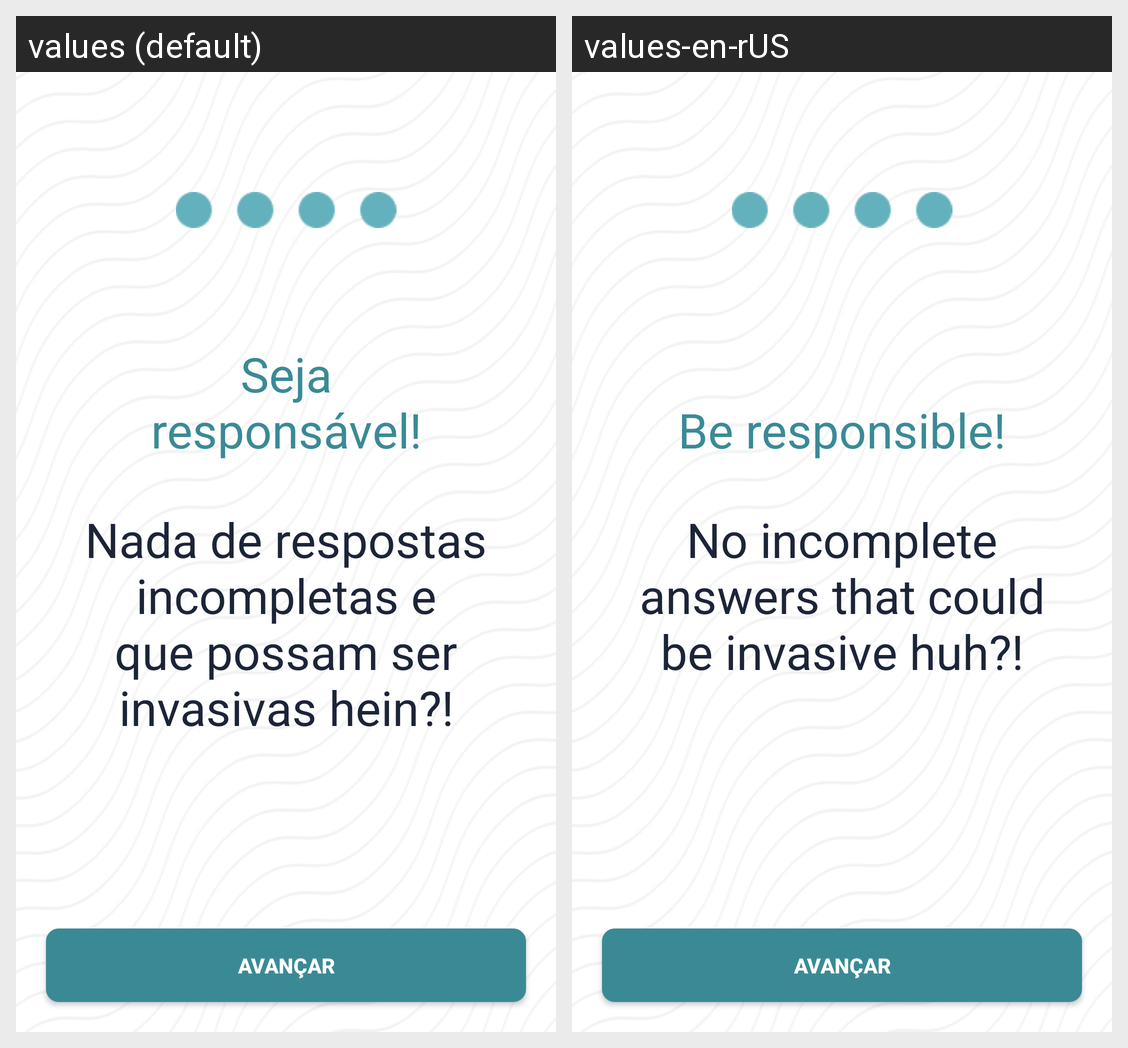

For this localized Android screen grid, give each drawn string resource with its value in every locale shown.
Android screen res/layout/activity_lgpd4.xml rendered under 2 locales, left to right: values (default), values-en-rUS. Device: Nexus 5 (rendered at 1080×1920; each locale shown at half size, 540×960, under a caption strip naming it); theme Theme.Appstudenton.
Strings drawn on this screen, with the default value and each locale's value (text and hints the layout hard-codes, and strings that could not be matched under every locale, appear in the picture but are not listed):

texto4_titulo_bemvindo
  values: Seja responsável!
  values-en-rUS: Be responsible!

texto4_bemvindo
  values: Nada de respostas incompletas e que possam ser invasivas hein?!
  values-en-rUS: No incomplete answers that could be invasive huh?!

lgpd_btn_avancar
  values: Avançar
  values-en-rUS: Avançar  [not translated; the default value is used]
